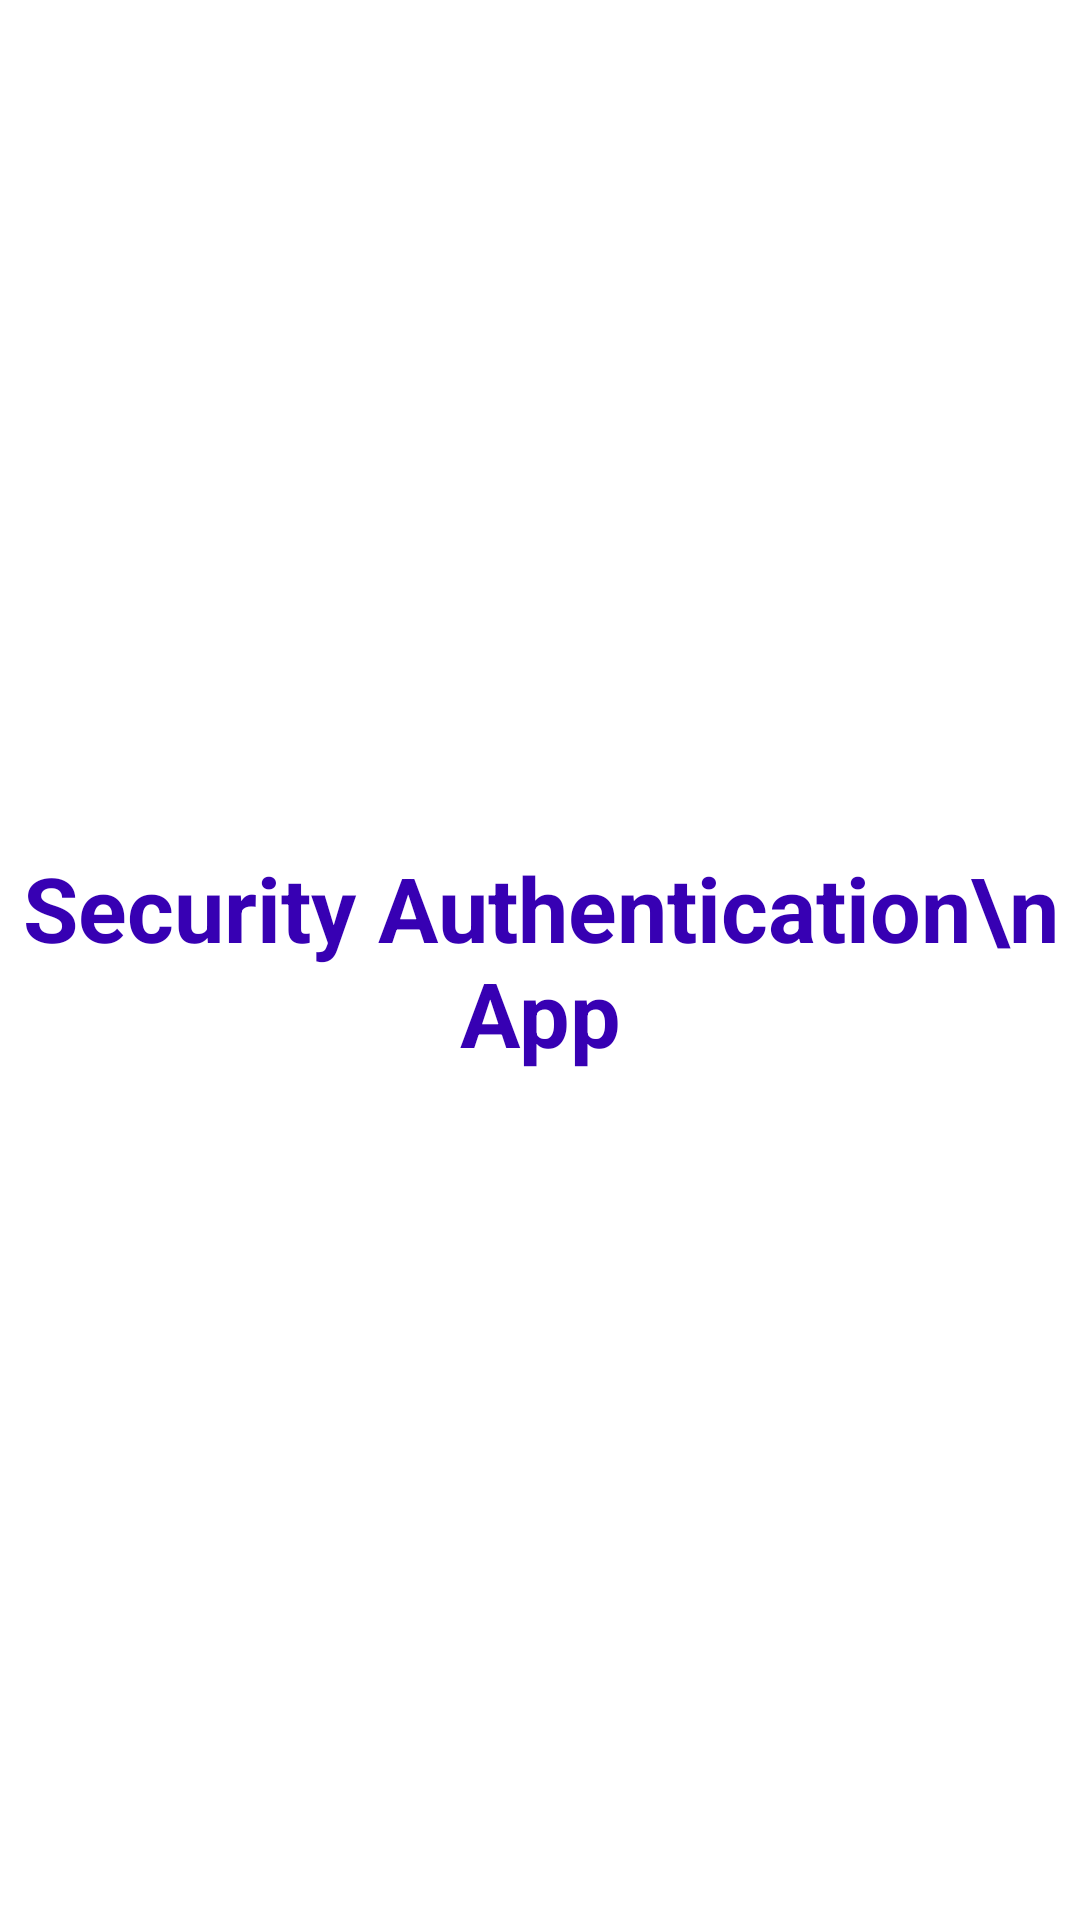

Produce the Android XML layout that renders to this screen, including the resource entries it uses.
<!-- AndroidManifest.xml: application theme Theme.SecurityAuthApp -->
<!-- res/layout/activity_splash.xml -->
<?xml version="1.0" encoding="utf-8"?>
<androidx.constraintlayout.widget.ConstraintLayout xmlns:android="http://schemas.android.com/apk/res/android"
    xmlns:app="http://schemas.android.com/apk/res-auto"
    xmlns:tools="http://schemas.android.com/tools"
    android:layout_width="match_parent"
    android:layout_height="match_parent"
    tools:context=".view.SplashActivity">

    <TextView
        android:id="@+id/textView"
        android:layout_width="wrap_content"
        android:layout_height="wrap_content"
        android:gravity="center"
        android:text="Security Authentication\n App"
        android:textColor="@color/purple_700"
        android:textSize="30sp"
        android:textStyle="bold"
        app:layout_constraintBottom_toBottomOf="parent"
        app:layout_constraintEnd_toEndOf="parent"
        app:layout_constraintStart_toStartOf="parent"
        app:layout_constraintTop_toTopOf="parent" />
</androidx.constraintlayout.widget.ConstraintLayout>
<!-- resources referenced by this layout -->
<resources>
  <style name="Theme.SecurityAuthApp" parent="Theme.MaterialComponents.DayNight.DarkActionBar">
          
          <item name="colorPrimary">@color/purple_500</item>
          <item name="colorPrimaryVariant">@color/purple_700</item>
          <item name="colorOnPrimary">@color/white</item>
          
          <item name="colorSecondary">@color/teal_200</item>
          <item name="colorSecondaryVariant">@color/teal_700</item>
          <item name="colorOnSecondary">@color/black</item>
          
          <item name="android:statusBarColor">?attr/colorPrimaryVariant</item>
          
      </style>
  <!-- not gathered from this repository: default colours our renderer supplied (Android Studio template values) -->
  <color name="purple_500">#FF6200EE</color>
  <color name="purple_700">#FF3700B3</color>
  <color name="teal_200">#FF03DAC5</color>
  <color name="teal_700">#FF018786</color>
  <color name="black">#FF000000</color>
  <color name="white">#FFFFFFFF</color>
</resources>
